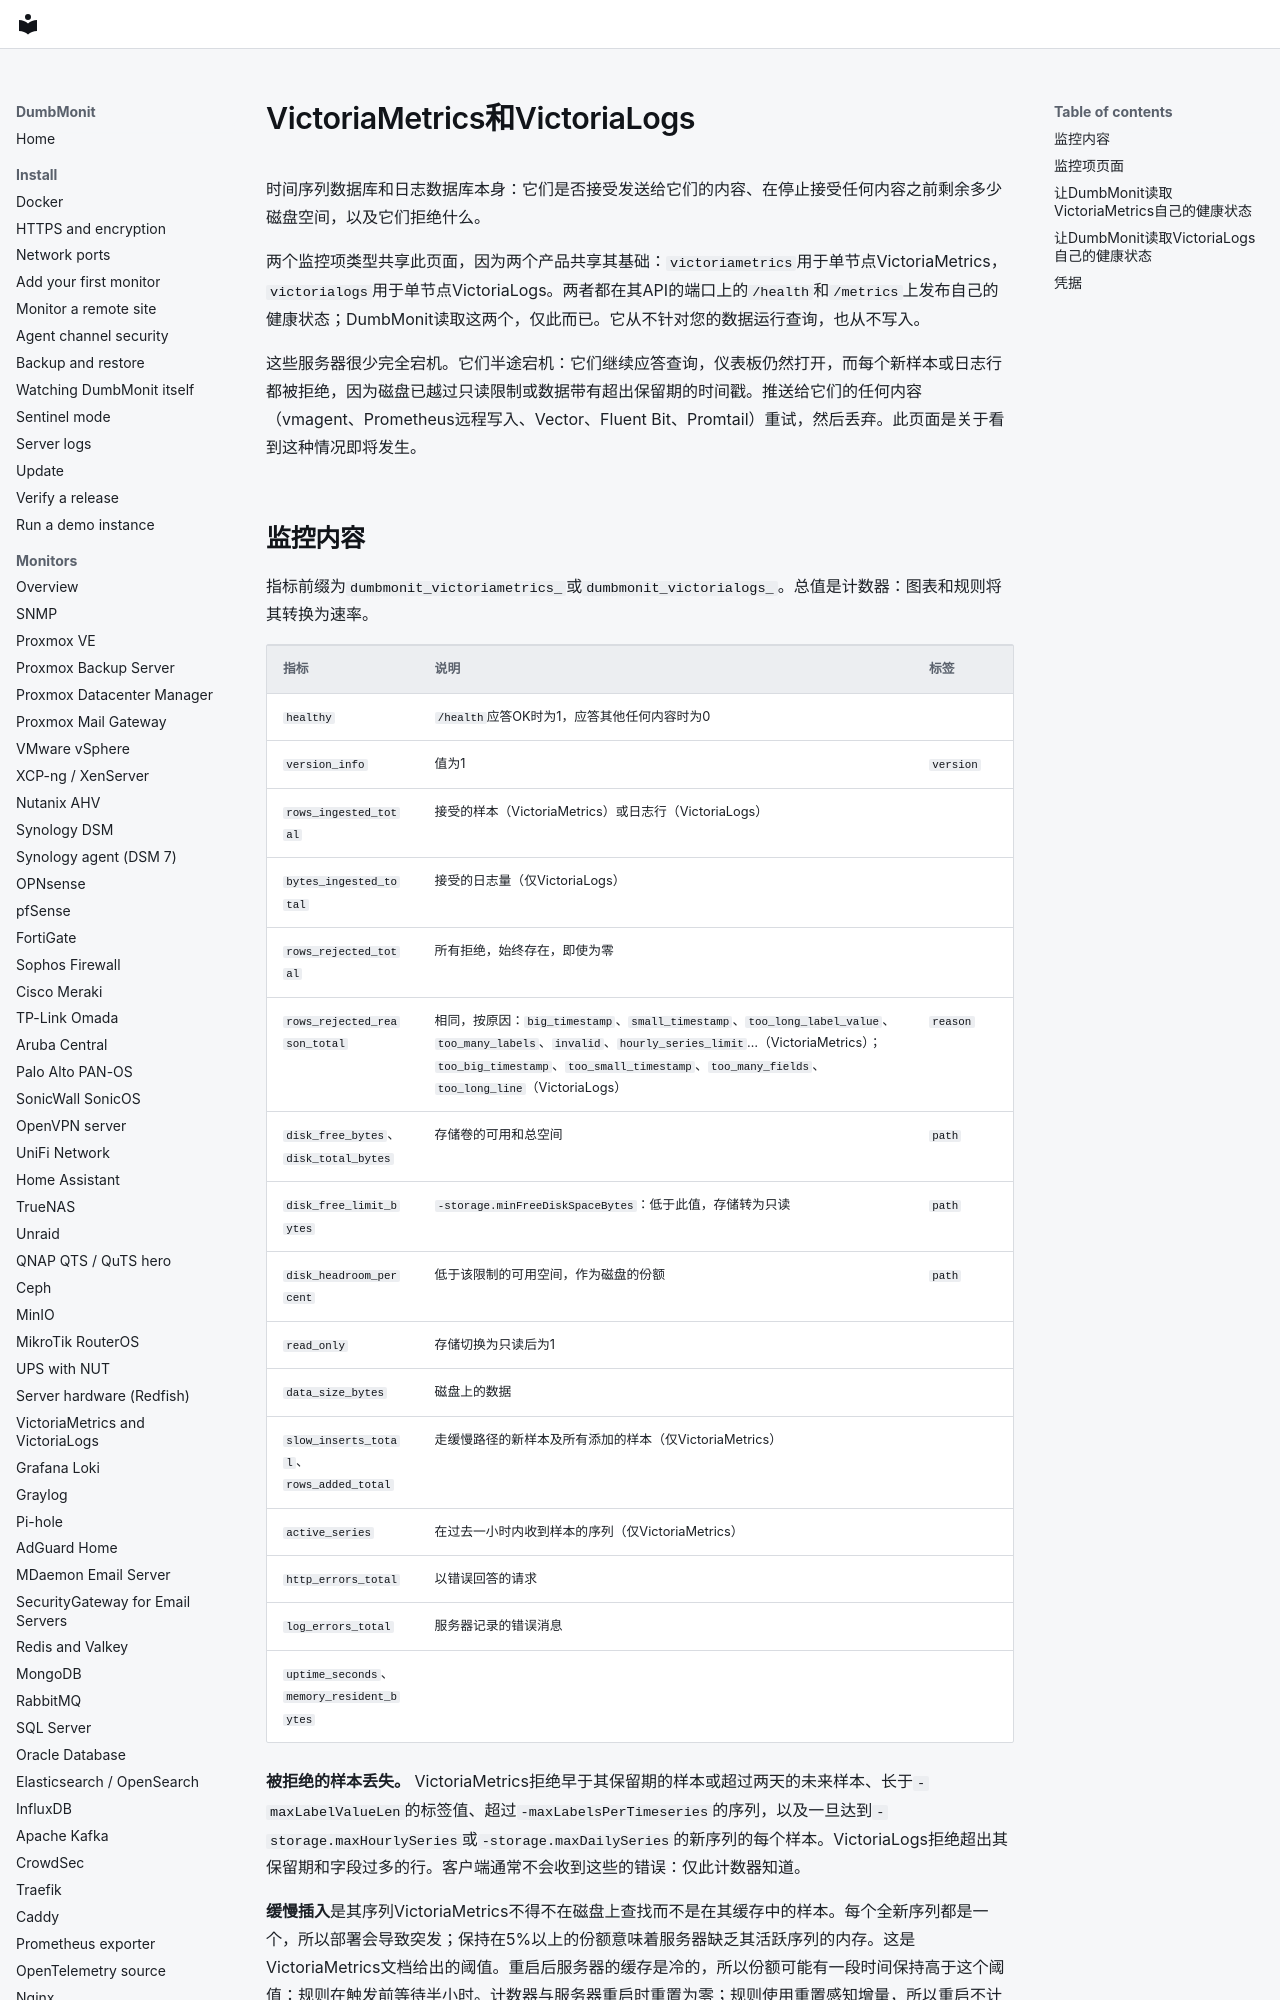

repository: laupernoe/dumbmonit · page: devices/victoriametrics.zh-Hans/index.html · generator: mkdocs

# VictoriaMetrics和VictoriaLogs {#victoriametrics-and-victorialogs}

时间序列数据库和日志数据库本身：它们是否接受发送给它们的内容、在停止接受任何内容之前剩余多少磁盘空间，以及它们拒绝什么。

两个监控项类型共享此页面，因为两个产品共享其基础：`victoriametrics`用于单节点VictoriaMetrics，`victorialogs`用于单节点VictoriaLogs。两者都在其API的端口上的`/health`和`/metrics`上发布自己的健康状态；DumbMonit读取这两个，仅此而已。它从不针对您的数据运行查询，也从不写入。

这些服务器很少完全宕机。它们半途宕机：它们继续应答查询，仪表板仍然打开，而每个新样本或日志行都被拒绝，因为磁盘已越过只读限制或数据带有超出保留期的时间戳。推送给它们的任何内容（vmagent、Prometheus远程写入、Vector、Fluent Bit、Promtail）重试，然后丢弃。此页面是关于看到这种情况即将发生。
